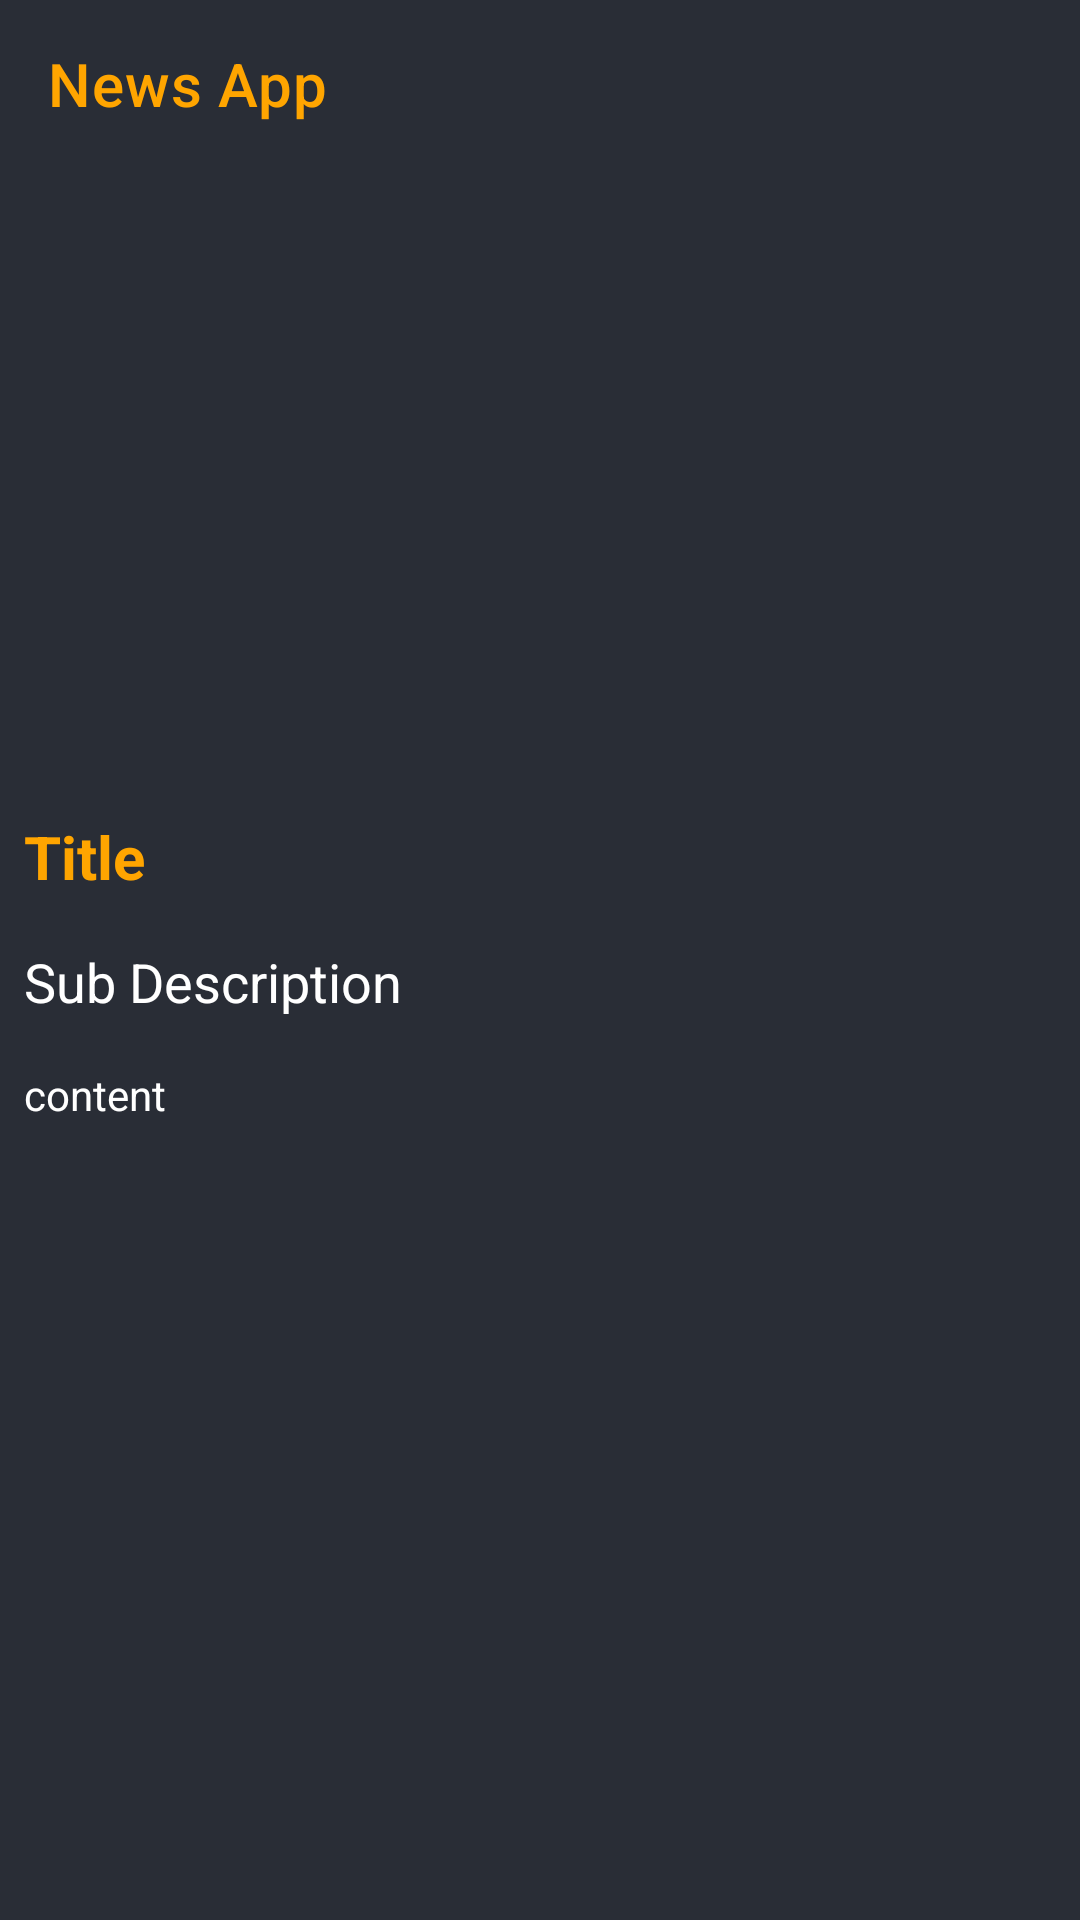

Layout XML and referenced resources for this Android screen:
<!-- AndroidManifest.xml: application theme Theme.NewzApp -->
<!-- res/layout/activity_news_detail.xml -->
<?xml version="1.0" encoding="utf-8"?>
<androidx.constraintlayout.widget.ConstraintLayout xmlns:android="http://schemas.android.com/apk/res/android"
    xmlns:app="http://schemas.android.com/apk/res-auto"
    xmlns:tools="http://schemas.android.com/tools"
    android:layout_width="match_parent"
    android:layout_height="match_parent"
    android:background="@color/black_shade_1"
    tools:context=".NewsDetailActivity">

    <androidx.appcompat.widget.Toolbar
        android:id="@+id/toolBar"
        android:layout_width="0dp"
        android:layout_height="wrap_content"
        android:background="@color/black_shade_1"
        android:minHeight="?attr/actionBarSize"
        android:theme="?attr/actionBarTheme"
        app:layout_constraintEnd_toEndOf="parent"
        app:layout_constraintStart_toStartOf="parent"
        app:layout_constraintTop_toTopOf="parent"
        app:title="News App"
        app:titleTextColor="@color/yellow" />

    <ScrollView
        android:id="@+id/scrollView2"
        android:layout_width="match_parent"
        android:layout_height="600dp"
        android:layout_marginTop="2dp"
        app:layout_constraintEnd_toEndOf="parent"
        app:layout_constraintHorizontal_bias="0.5"
        app:layout_constraintStart_toStartOf="parent"
        app:layout_constraintTop_toBottomOf="@+id/toolBar">

        <LinearLayout
            android:layout_width="match_parent"
            android:layout_height="wrap_content"
            android:orientation="vertical">

            <ImageView
                android:id="@+id/IVNews2"
                android:layout_width="match_parent"
                android:layout_height="200dp"
                android:layout_margin="3dp"
                android:padding="3dp"
                android:scaleType="centerCrop"
                app:srcCompat="@drawable/ic_launcher_background" />

            <TextView
                android:id="@+id/newsheading2"
                android:layout_width="match_parent"
                android:layout_height="wrap_content"
                android:layout_margin="4dp"
                android:padding="4dp"
                android:text="Title"
                android:textColor="@color/yellow"
                android:textSize="20sp"
                android:textStyle="bold" />

            <TextView
                android:id="@+id/subheading2"
                android:layout_width="match_parent"
                android:layout_height="wrap_content"
                android:layout_margin="4dp"
                android:padding="4dp"
                android:text="Sub Description"
                android:textColor="@color/white"
                android:textSize="18sp" />

            <TextView
                android:id="@+id/TVcontent"
                android:layout_width="match_parent"
                android:layout_height="wrap_content"
                android:layout_margin="4dp"
                android:padding="4dp"
                android:text="content"
                android:textColor="@color/white" />
        </LinearLayout>
    </ScrollView>

    <Button
        android:id="@+id/button"
        android:layout_width="match_parent"
        android:layout_height="wrap_content"
        android:layout_marginStart="20dp"
        android:layout_marginLeft="20dp"
        android:layout_marginEnd="20dp"
        android:layout_marginRight="20dp"
        android:background="@color/yellow"
        android:text="Read Full News"
        app:backgroundTint="@color/yellow"
        app:cornerRadius="10dp"
        app:layout_constraintBottom_toBottomOf="parent"
        app:layout_constraintEnd_toEndOf="parent"
        app:layout_constraintHorizontal_bias="0.5"
        app:layout_constraintStart_toStartOf="parent"
        app:layout_constraintTop_toBottomOf="@+id/scrollView2" />

</androidx.constraintlayout.widget.ConstraintLayout>
<!-- resources referenced by this layout -->
<resources>
  <color name="black_shade_1">#292D36</color>
  <color name="white">#FFFFFFFF</color>
  <color name="yellow">#ffa500</color>
  <style name="Theme.NewzApp" parent="Theme.MaterialComponents.DayNight.NoActionBar">
          
          <item name="colorPrimary">@color/purple_500</item>
          <item name="colorPrimaryVariant">@color/purple_700</item>
          <item name="colorOnPrimary">@color/white</item>
          
          <item name="colorSecondary">@color/teal_200</item>
          <item name="colorSecondaryVariant">@color/teal_700</item>
          <item name="colorOnSecondary">@color/black</item>
          
          <item name="android:statusBarColor" tools:targetApi="l">?attr/colorPrimaryVariant</item>
          
      </style>
  <color name="purple_500">#FF6200EE</color>
  <color name="purple_700">#FF3700B3</color>
  <color name="teal_200">#FF03DAC5</color>
  <color name="teal_700">#FF018786</color>
  <color name="black">#FF000000</color>
</resources>
